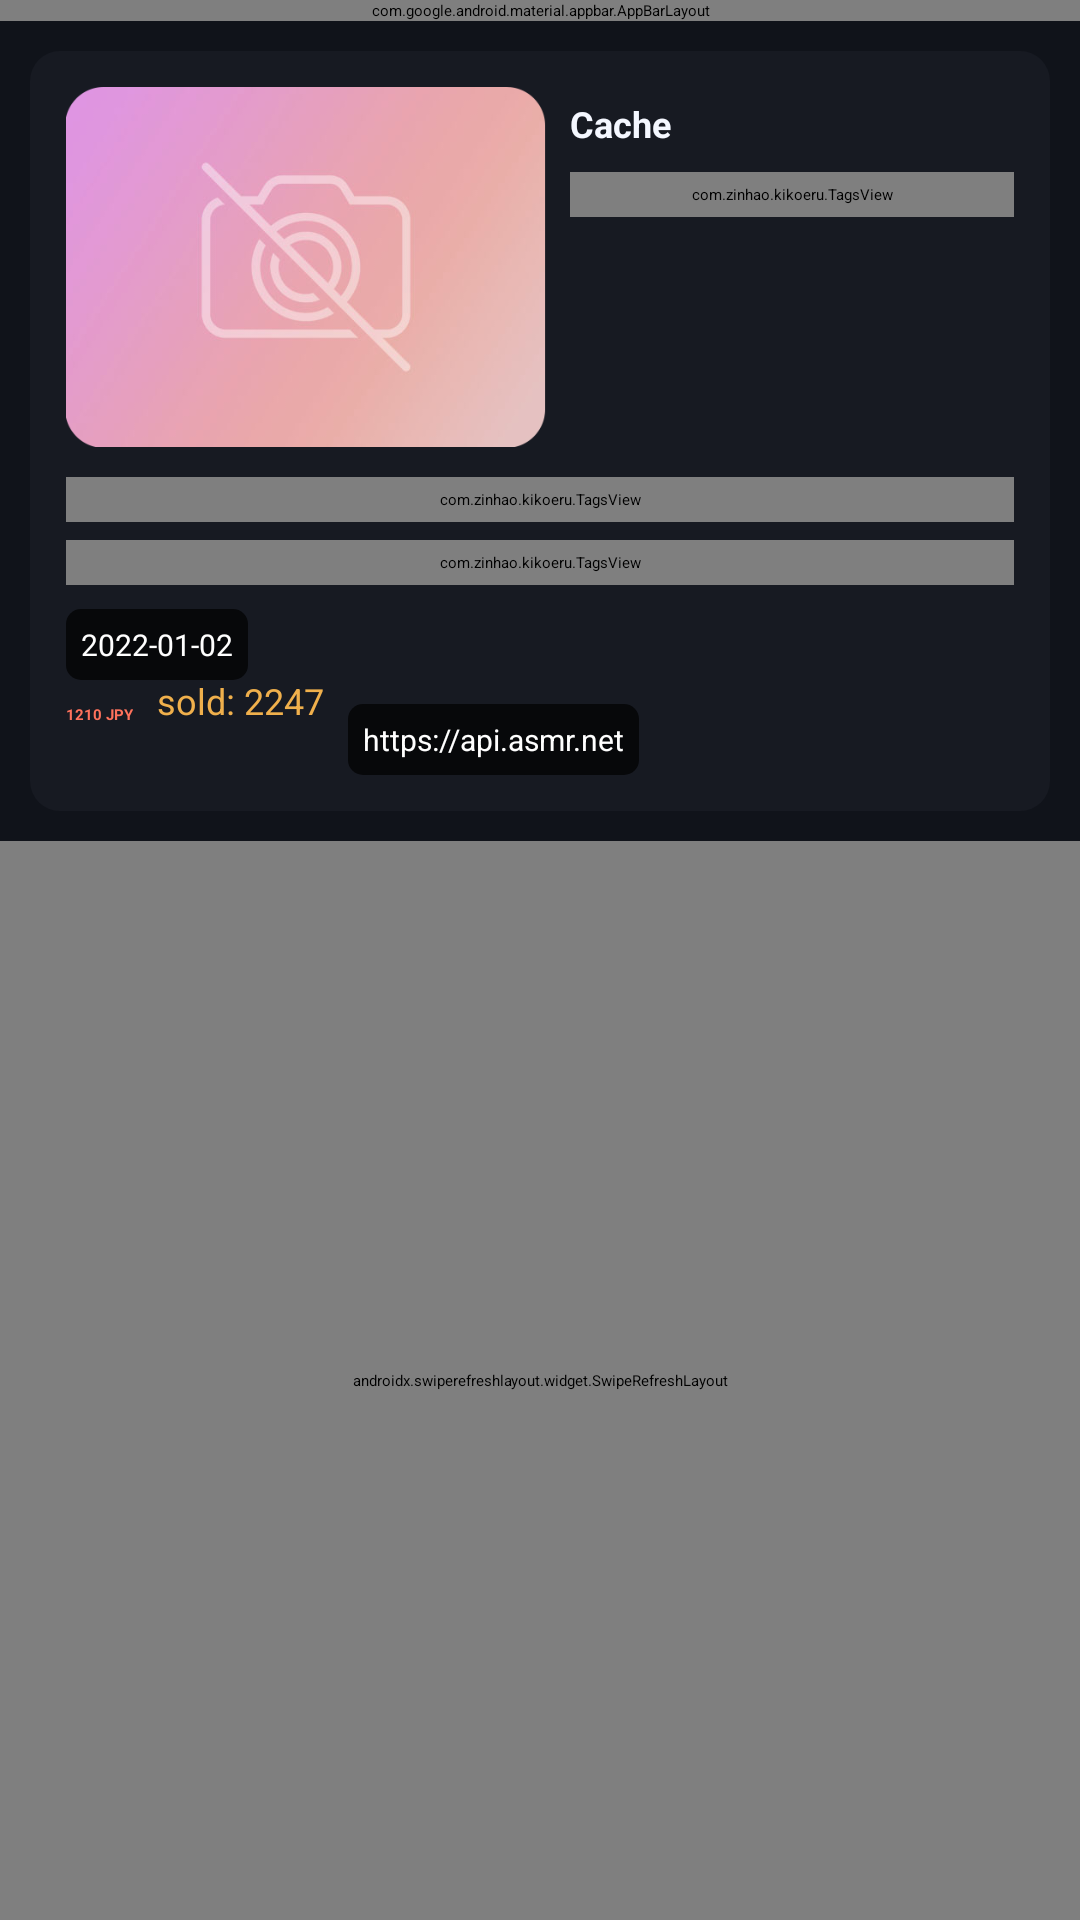

This screen was rendered from an Android layout file. Write that file and the resources it references.
<!-- AndroidManifest.xml: application theme Theme.Kikoeru -->
<!-- res/layout/activity_work.xml -->
<?xml version="1.0" encoding="utf-8"?>
<LinearLayout android:orientation="vertical" android:background="#10131A" android:layout_width="fill_parent" android:layout_height="fill_parent"
  xmlns:android="http://schemas.android.com/apk/res/android" xmlns:app="http://schemas.android.com/apk/res-auto">
    <com.google.android.material.appbar.AppBarLayout android:id="@id/appBarLayout" android:background="#10131A" android:layout_width="fill_parent" android:layout_height="wrap_content" app:layout_constraintEnd_toEndOf="parent" app:layout_constraintStart_toStartOf="parent" app:layout_constraintTop_toTopOf="parent">
        <androidx.appcompat.widget.Toolbar android:id="@id/toolbar" android:layout_width="fill_parent" android:layout_height="fill_parent" style="@style/Theme.Kikoeru.Toolbar" />
    </com.google.android.material.appbar.AppBarLayout>
    <include android:id="@id/header_info" android:layout_width="fill_parent" android:layout_height="wrap_content" android:layout_margin="10.0dip" layout="@layout/item_work_header" />
    <LinearLayout android:orientation="vertical" android:background="#10131A" android:layout_width="fill_parent" android:layout_height="fill_parent">
        <androidx.swiperefreshlayout.widget.SwipeRefreshLayout android:id="@id/swipe" android:enabled="false" android:layout_width="fill_parent" android:layout_height="0.0dip" android:layout_weight="1.0">
            <androidx.recyclerview.widget.RecyclerView android:id="@id/recyclerView" android:background="#10131A" android:clipToPadding="false" android:padding="8.0dip" android:layout_width="fill_parent" android:layout_height="fill_parent" android:layout_marginTop="4.0dip" />
        </androidx.swiperefreshlayout.widget.SwipeRefreshLayout>
        <include android:id="@id/bottomLayout" android:visibility="gone" android:layout_width="fill_parent" android:layout_height="wrap_content" layout="@layout/layout_current_play" />
    </LinearLayout>
</LinearLayout>
<!-- res/layout/item_work_header.xml (included above) -->
<?xml version="1.0" encoding="utf-8"?>
<androidx.constraintlayout.widget.ConstraintLayout android:background="@drawable/card_bg_work_kikoflu" android:padding="12.0dip" android:layout_width="fill_parent" android:layout_height="wrap_content" android:layout_marginTop="8.0dip" android:layout_marginBottom="8.0dip" android:layout_marginStart="8.0dip" android:layout_marginEnd="8.0dip" android:elevation="5.0dip"
  xmlns:android="http://schemas.android.com/apk/res/android" xmlns:app="http://schemas.android.com/apk/res-auto">
    <androidx.appcompat.widget.AppCompatImageView android:id="@id/ivCover" android:layout_width="160.0dip" android:layout_height="120.0dip" android:src="@drawable/ic_no_cover" android:adjustViewBounds="true" android:transitionName="hero_image" app:layout_constraintStart_toStartOf="parent" app:layout_constraintTop_toTopOf="parent" />
    <TextView android:textSize="12.0sp" android:textColor="#F4F7FF" android:textStyle="bold" android:id="@id/tvTitle" android:layout_width="0.0dip" android:layout_height="wrap_content" android:layout_marginTop="4.0dip" android:text="@string/local_works" android:maxLines="3" android:layout_marginStart="8.0dip" app:layout_constraintEnd_toEndOf="parent" app:layout_constraintStart_toEndOf="@id/ivCover" app:layout_constraintTop_toTopOf="parent" />
    <com.zinhao.kikoeru.TagsView android:textColor="@color/white" android:id="@id/tvArt" android:padding="4.0dip" android:layout_width="0.0dip" android:layout_height="wrap_content" android:layout_marginTop="8.0dip" android:text="artist" app:layout_constraintEnd_toEndOf="parent" app:layout_constraintStart_toStartOf="@id/tvTitle" app:layout_constraintTop_toBottomOf="@id/tvTitle" app:tagBackground="@drawable/card_bg_va_kikoflu" app:tags="artist" />
    <com.zinhao.kikoeru.TagsView android:textColor="@color/white" android:id="@id/tvTags" android:padding="4.0dip" android:layout_width="0.0dip" android:layout_height="wrap_content" android:layout_marginTop="10.0dip" app:layout_constraintEnd_toEndOf="parent" app:layout_constraintStart_toStartOf="@id/ivCover" app:layout_constraintTop_toBottomOf="@id/ivCover" app:tagBackground="@drawable/card_bg_tag_kikoflu" app:tags="tag" />
    <com.zinhao.kikoeru.TagsView android:textColor="@color/white" android:id="@id/tvCircles" android:padding="4.0dip" android:layout_width="0.0dip" android:layout_height="wrap_content" android:layout_marginTop="6.0dip" app:layout_constraintEnd_toEndOf="parent" app:layout_constraintStart_toStartOf="@id/tvTags" app:layout_constraintTop_toBottomOf="@id/tvTags" app:tagBackground="@drawable/card_bg_circle_kikoflu" app:tags="circle" />
    <TextView android:textSize="10.0sp" android:textColor="@color/white" android:id="@id/tvDate" android:background="@drawable/card_bg_meta_kikoflu" android:padding="5.0dip" android:layout_width="wrap_content" android:layout_height="wrap_content" android:layout_marginTop="8.0dip" android:text="2022-01-02" app:layout_constraintStart_toStartOf="@id/tvCircles" app:layout_constraintTop_toBottomOf="@id/tvCircles" />
    <TextView android:textStyle="bold" android:textColor="#FF725C" android:id="@id/tvPrice" android:visibility="visible" android:layout_width="wrap_content" android:layout_height="wrap_content" android:layout_marginTop="8.0dip" android:text="1210 JPY" app:layout_constraintStart_toStartOf="@id/tvDate" app:layout_constraintTop_toBottomOf="@id/tvDate" />
    <TextView android:textSize="12.0sp" android:textColor="#F0B04C" android:id="@id/tvSaleCount" android:visibility="visible" android:layout_width="wrap_content" android:layout_height="wrap_content" android:text="sold: 2247" android:layout_marginStart="8.0dip" app:layout_constraintBottom_toBottomOf="@id/tvPrice" app:layout_constraintStart_toEndOf="@id/tvPrice" />
    <TextView android:textSize="10.0sp" android:textColor="@color/white" android:id="@id/tvHost" android:background="@drawable/card_bg_meta_kikoflu" android:padding="5.0dip" android:layout_width="wrap_content" android:layout_height="wrap_content" android:text="@string/https_api_asmr_net" android:layout_marginStart="8.0dip" app:layout_constraintStart_toEndOf="@id/tvSaleCount" app:layout_constraintTop_toTopOf="@id/tvPrice" />
</androidx.constraintlayout.widget.ConstraintLayout>
<!-- res/layout/layout_current_play.xml (included above) -->
<?xml version="1.0" encoding="utf-8"?>
<androidx.constraintlayout.widget.ConstraintLayout
    xmlns:android="http://schemas.android.com/apk/res/android"
    xmlns:app="http://schemas.android.com/apk/res-auto"
    android:background="@drawable/card_bg_current_play"
    android:layout_width="match_parent" android:layout_height="wrap_content">
    <androidx.constraintlayout.widget.ConstraintLayout
        android:layout_width="0dp" android:layout_height="68dp"
        app:layout_constraintStart_toStartOf="parent" app:layout_constraintEnd_toEndOf="parent"
        app:layout_constraintTop_toTopOf="parent" app:layout_constraintBottom_toBottomOf="parent">
        <ImageView android:id="@id/imageView"
            android:layout_width="44dp" android:layout_height="44dp" android:layout_marginStart="12dp"
            android:background="@drawable/bottom_cover_bg" android:clipToOutline="true"
            android:scaleType="centerCrop" android:src="@drawable/ic_no_cover"
            app:layout_constraintStart_toStartOf="parent"
            app:layout_constraintTop_toTopOf="parent" app:layout_constraintBottom_toBottomOf="parent" />
        <TextView android:id="@id/textView"
            android:layout_width="0dp" android:layout_height="22dp"
            android:layout_marginStart="8dp" android:layout_marginEnd="8dp"
            android:textSize="14sp" android:textColor="#F1F2F6" android:fontFamily="sans-serif-medium"
            android:includeFontPadding="false" android:gravity="center_vertical"
            android:maxLines="1" android:ellipsize="end"
            android:autoSizeTextType="uniform" android:autoSizeMinTextSize="10sp"
            android:autoSizeMaxTextSize="14sp" android:autoSizeStepGranularity="1sp"
            app:layout_constraintStart_toEndOf="@id/imageView" app:layout_constraintEnd_toStartOf="@id/imageButton"
            app:layout_constraintTop_toTopOf="@id/imageView" />
        <TextView android:id="@id/textView2"
            android:layout_width="0dp" android:layout_height="19dp"
            android:layout_marginStart="8dp" android:layout_marginEnd="8dp"
            android:textSize="11sp" android:textColor="#B5ADBF"
            android:includeFontPadding="false" android:gravity="center_vertical"
            android:maxLines="1" android:ellipsize="end"
            android:autoSizeTextType="uniform" android:autoSizeMinTextSize="9sp"
            android:autoSizeMaxTextSize="11sp" android:autoSizeStepGranularity="1sp"
            app:layout_constraintStart_toEndOf="@id/imageView" app:layout_constraintEnd_toStartOf="@id/imageButton"
            app:layout_constraintBottom_toBottomOf="@id/imageView" />
        <ImageButton android:id="@id/button"
            android:layout_width="48dp" android:layout_height="48dp" android:layout_marginEnd="12dp"
            android:background="@drawable/bottom_control_bg" android:src="@drawable/ic_baseline_play_arrow_white_24"
            android:tint="#F1F2F6" android:contentDescription="play or pause"
            app:layout_constraintEnd_toEndOf="parent"
            app:layout_constraintTop_toTopOf="parent" app:layout_constraintBottom_toBottomOf="parent" />
        <ImageButton android:id="@id/imageButton"
            android:layout_width="48dp" android:layout_height="48dp" android:layout_marginEnd="8dp"
            android:background="@drawable/bottom_control_bg" android:src="@drawable/ic_baseline_text_fields_24"
            android:tint="#C0B8CC" android:contentDescription="lrc_display"
            app:layout_constraintEnd_toStartOf="@id/button"
            app:layout_constraintTop_toTopOf="parent" app:layout_constraintBottom_toBottomOf="parent" />
    </androidx.constraintlayout.widget.ConstraintLayout>
    <View android:layout_width="0dp" android:layout_height="1dp" android:background="#09FFFFFF"
        app:layout_constraintStart_toStartOf="parent" app:layout_constraintEnd_toEndOf="parent"
        app:layout_constraintBottom_toBottomOf="parent" />
</androidx.constraintlayout.widget.ConstraintLayout>
<!-- resources referenced by this layout -->
<resources>
  <color name="white">#ffffffff</color>
  <!-- drawable bottom_control_bg (drawable) -->
  <?xml version="1.0" encoding="utf-8"?>
  <ripple xmlns:android="http://schemas.android.com/apk/res/android" android:color="#18FFFFFF">
      <item android:id="@android:id/mask">
          <shape android:shape="rectangle">
              <solid android:color="#FFFFFFFF" />
              <corners android:radius="4dp" />
          </shape>
      </item>
  </ripple>
  <!-- drawable bottom_cover_bg (drawable) -->
  <?xml version="1.0" encoding="utf-8"?>
  <shape xmlns:android="http://schemas.android.com/apk/res/android" android:shape="rectangle">
      <solid android:color="#34313B" />
      <corners android:radius="4dp" />
  </shape>
  <!-- drawable card_bg_circle_kikoflu (drawable) -->
  <?xml version="1.0" encoding="utf-8"?>
  <shape xmlns:android="http://schemas.android.com/apk/res/android">
      <solid android:color="#7D5A82" />
      <corners android:radius="9.0dip" />
  </shape>
  <!-- drawable card_bg_current_play (drawable) -->
  <?xml version="1.0" encoding="utf-8"?>
  <shape
    xmlns:android="http://schemas.android.com/apk/res/android">
      <solid android:color="#24212D" />
      <corners android:topLeftRadius="8.0dip" android:topRightRadius="8.0dip" />
  </shape>
  <!-- drawable card_bg_meta_kikoflu (drawable) -->
  <?xml version="1.0" encoding="utf-8"?>
  <shape xmlns:android="http://schemas.android.com/apk/res/android">
      <solid android:color="#B3000000" />
      <corners android:radius="5.0dip" />
  </shape>
  <!-- drawable card_bg_tag_kikoflu (drawable) -->
  <?xml version="1.0" encoding="utf-8"?>
  <shape xmlns:android="http://schemas.android.com/apk/res/android">
      <solid android:color="#48699F" />
      <corners android:radius="9.0dip" />
  </shape>
  <!-- drawable card_bg_va_kikoflu (drawable) -->
  <?xml version="1.0" encoding="utf-8"?>
  <shape xmlns:android="http://schemas.android.com/apk/res/android">
      <solid android:color="#2D7D86" />
      <corners android:radius="9.0dip" />
  </shape>
  <!-- drawable card_bg_work_kikoflu (drawable) -->
  <?xml version="1.0" encoding="utf-8"?>
  <shape xmlns:android="http://schemas.android.com/apk/res/android">
      <solid android:color="#171A22" />
      <corners android:radius="10.0dip" />
  </shape>
  <!-- drawable ic_baseline_text_fields_24 (drawable) -->
  <?xml version="1.0" encoding="utf-8"?>
  <vector android:tint="@color/play_control_icon_color" android:height="24.0dip" android:width="24.0dip" android:viewportWidth="24.0" android:viewportHeight="24.0"
    xmlns:android="http://schemas.android.com/apk/res/android">
      <path android:fillColor="@android:color/white" android:pathData="M2.5,4v3h5v12h3V7h5V4H2.5zM21.5,9h-9v3h3v7h3v-7h3V9z" />
  </vector>
  <string name="https_api_asmr_net">https://api.asmr.net</string>
  <string name="local_works">Cache</string>
  <style name="Theme.Kikoeru" parent="@style/Theme.Material3.DayNight.NoActionBar">
          <item name="android:colorBackground">@color/black_tran</item>
          <item name="android:textColorPrimary">@color/white</item>
          <item name="android:statusBarColor">@color/main_dark</item>
          <item name="android:navigationBarColor">@color/main_dark</item>
          <item name="android:windowLightStatusBar">false</item>
          <item name="android:windowLightNavigationBar">false</item>
          <item name="colorOnPrimary">@color/white</item>
          <item name="colorOnSurface">@color/white</item>
          <item name="colorPrimary">@color/main_dark</item>
          <item name="colorPrimaryVariant">@color/main_dark</item>
          <item name="colorSecondary">@color/main_dark</item>
          <item name="colorSecondaryVariant">@color/green</item>
          <item name="colorSurface">@color/main_dark</item>
      </style>
  <color name="play_control_icon_color">#ffffffff</color>
  <style name="Theme.Material3.DayNight.NoActionBar" parent="@style/Theme.Material3.Dark.NoActionBar" />
  <color name="black_tran">#8a000000</color>
  <color name="main_dark">#ff201827</color>
  <color name="green">#ff6fcf97</color>
</resources>
